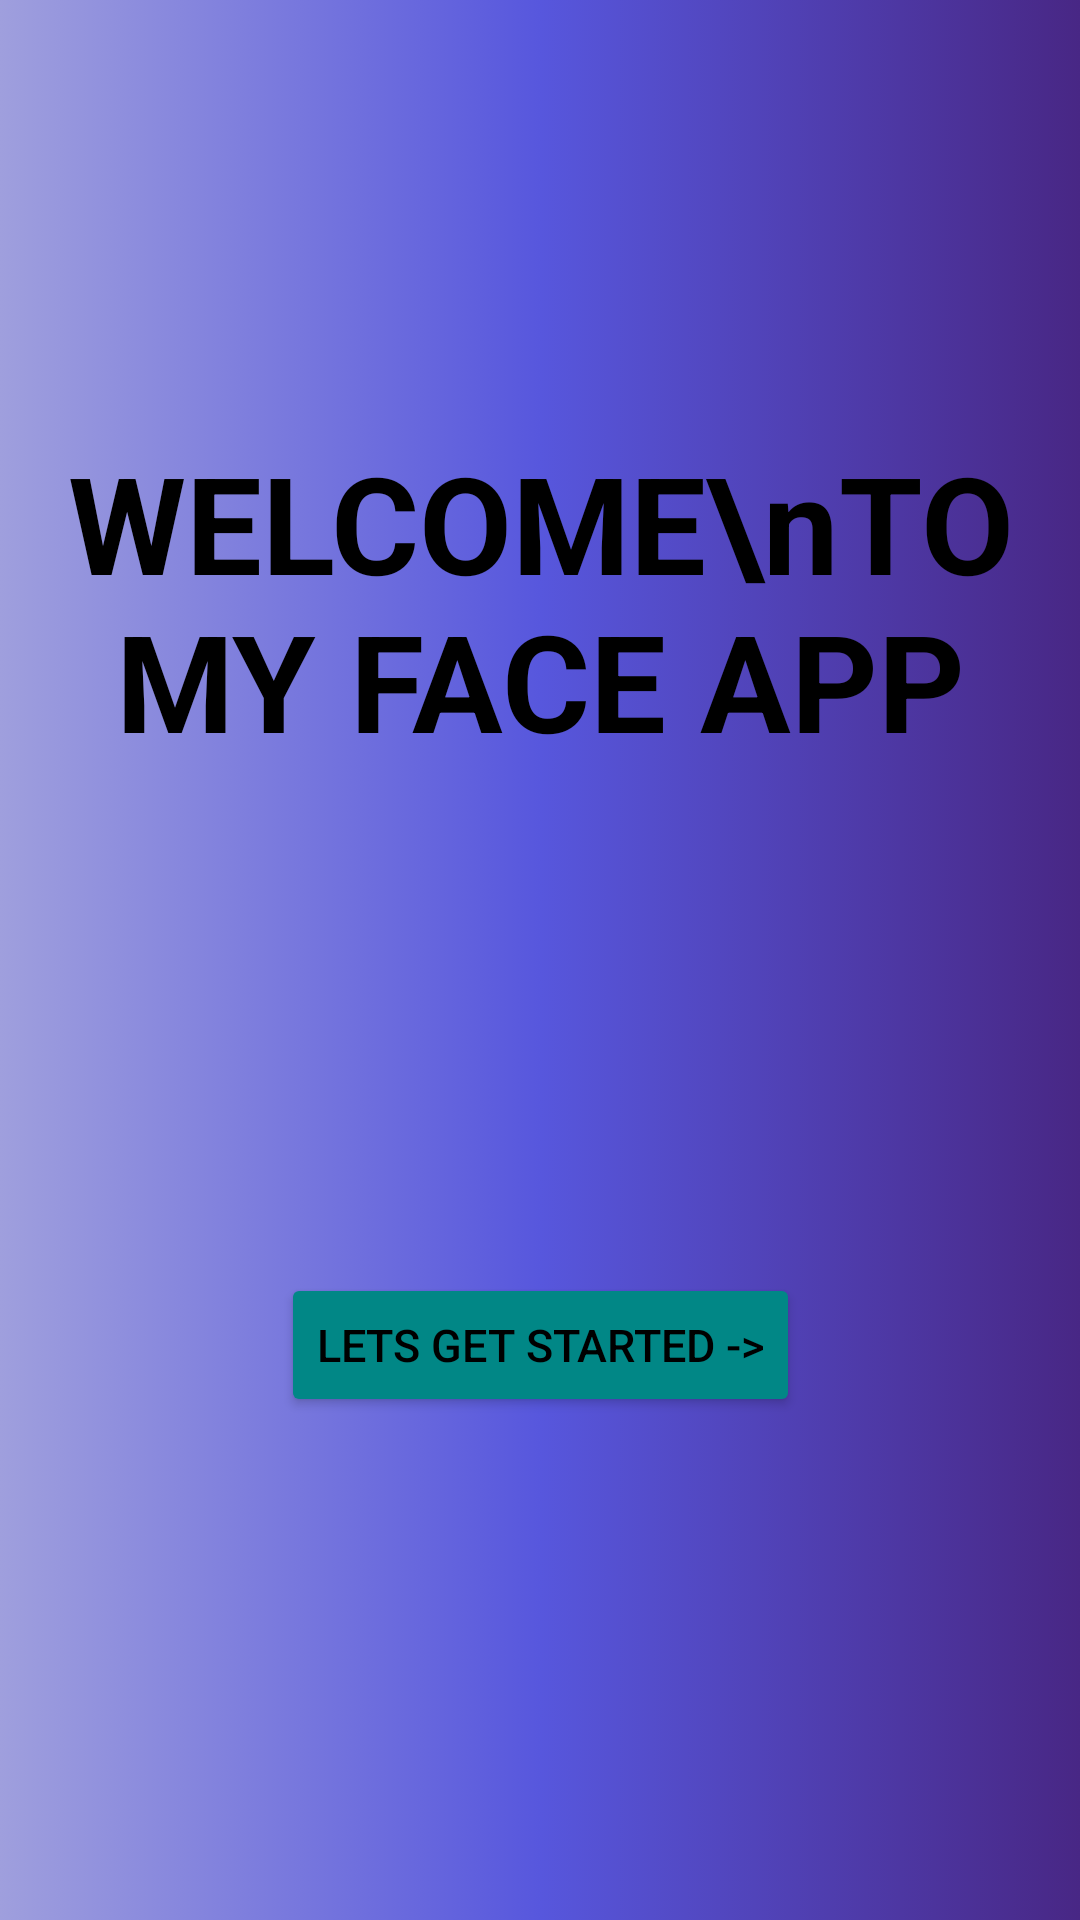

Layout XML and referenced resources for this Android screen:
<!-- AndroidManifest.xml: application theme Theme.FacialRecognitionApp -->
<!-- res/layout/activity_main.xml -->
<?xml version="1.0" encoding="utf-8"?>
<androidx.constraintlayout.widget.ConstraintLayout xmlns:android="http://schemas.android.com/apk/res/android"
    xmlns:app="http://schemas.android.com/apk/res-auto"
    xmlns:tools="http://schemas.android.com/tools"
    android:id="@+id/main"
    android:layout_width="match_parent"
    android:layout_height="match_parent"
    android:background="@drawable/main_background"
    tools:context=".MainActivity">

    <TextView
        android:id="@+id/textView"
        android:layout_width="match_parent"
        android:layout_height="wrap_content"
        android:layout_marginTop="144dp"
        android:text="WELCOME\nTO MY FACE APP"
        android:gravity="center"
        android:textSize="45dp"
        android:textStyle="bold"
        android:textColor="@color/black"
        app:layout_constraintEnd_toEndOf="parent"
        app:layout_constraintHorizontal_bias="0.465"
        app:layout_constraintStart_toStartOf="parent"
        app:layout_constraintTop_toTopOf="parent" />

    <Button
        android:id="@+id/btnIntent"
        android:layout_width="wrap_content"
        android:layout_height="wrap_content"
        android:text="Lets get started ->"
        android:textSize="15dp"
        android:textColor="@color/black"
        android:backgroundTint="@color/teal_700"
        app:layout_constraintBottom_toBottomOf="parent"
        app:layout_constraintEnd_toEndOf="parent"
        app:layout_constraintStart_toStartOf="parent"
        app:layout_constraintTop_toBottomOf="@+id/textView" />
</androidx.constraintlayout.widget.ConstraintLayout>
<!-- resources referenced by this layout -->
<resources>
  <!-- drawable main_background (drawable) -->
  <?xml version="1.0" encoding="utf-8"?>
  <selector xmlns:android="http://schemas.android.com/apk/res/android">
      <item>
          <shape android:shape="rectangle">
              <gradient
                  android:startColor= "#9F9FDD"
                  android:centerColor= "#5757DD"
                  android:endColor= "#482785">
              </gradient>
  
          </shape>
      </item>
  </selector>
  <style name="Theme.FacialRecognitionApp" parent="Base.Theme.FacialRecognitionApp" />
  <style name="Base.Theme.FacialRecognitionApp" parent="Theme.Material3.DayNight.NoActionBar">
          
          
      </style>
  <!-- not gathered from this repository: default colours our renderer supplied (Android Studio template values) -->
  <color name="teal_700">#FF018786</color>
  <color name="black">#FF000000</color>
</resources>
